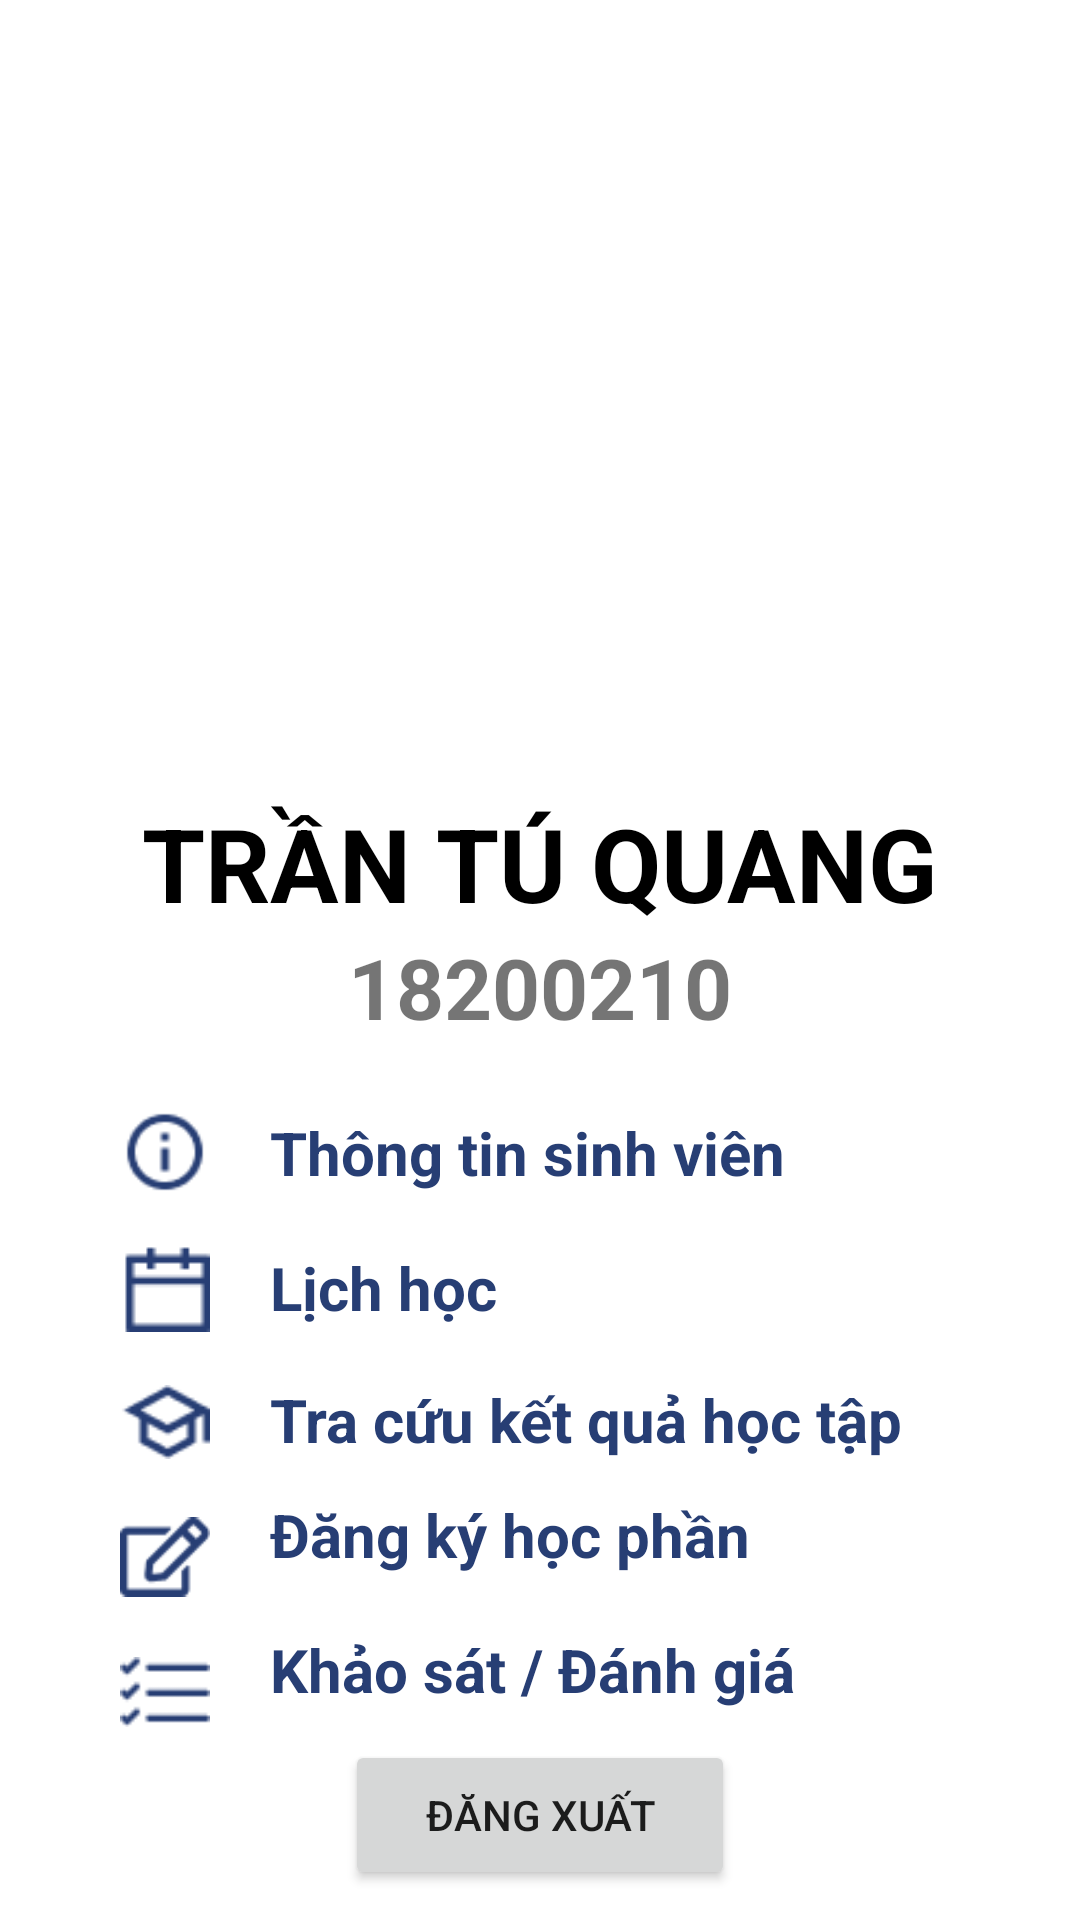

Here is an Android app screen rendered from its layout file. Give the layout XML and the strings, colors and styles it references.
<!-- AndroidManifest.xml: application theme Theme.Android5 -->
<!-- res/layout/fragment_profile.xml -->
<?xml version="1.0" encoding="utf-8"?>
<FrameLayout xmlns:android="http://schemas.android.com/apk/res/android"
    xmlns:app="http://schemas.android.com/apk/res-auto"
    xmlns:tools="http://schemas.android.com/tools"
    android:layout_width="match_parent"
    android:layout_height="700dp"
    tools:context=".ProfileFragment">

    <androidx.constraintlayout.widget.ConstraintLayout
        android:layout_width="match_parent"
        android:layout_height="match_parent"
        tools:context=".test">

        <ImageView
            android:id="@+id/avatar"
            android:layout_width="230dp"
            android:layout_height="230dp"
            android:layout_marginTop="25dp"
            android:src="@drawable/ic_baseline_account_circle_25"
            app:layout_constraintEnd_toEndOf="parent"
            app:layout_constraintStart_toStartOf="parent"
            app:layout_constraintTop_toTopOf="parent" />

        <TextView
            android:id="@+id/student_name"
            android:layout_width="wrap_content"
            android:layout_height="wrap_content"
            android:text="TRẦN TÚ QUANG"
            android:textColor="#000"
            android:textSize="34sp"
            android:textStyle="bold"
            android:layout_marginTop="10dp"
            app:layout_constraintEnd_toEndOf="parent"
            app:layout_constraintStart_toStartOf="parent"
            app:layout_constraintTop_toBottomOf="@+id/avatar" />

        <TextView
            android:id="@+id/mssv"
            android:layout_width="wrap_content"
            android:layout_height="wrap_content"
            android:text="18200210"
            android:textSize="28sp"
            android:textStyle="bold"
            app:layout_constraintEnd_toEndOf="@+id/student_name"
            app:layout_constraintStart_toStartOf="@+id/student_name"
            app:layout_constraintTop_toBottomOf="@+id/student_name" />

        <FrameLayout
            android:id="@+id/frameLayout"
            android:layout_width="match_parent"
            android:layout_height="250dp"
            app:layout_constraintBottom_toBottomOf="parent"
            app:layout_constraintEnd_toEndOf="parent"
            app:layout_constraintStart_toStartOf="parent"
            app:layout_constraintTop_toBottomOf="@+id/mssv" />

        <ImageView
            android:id="@+id/icon1"
            android:layout_width="30dp"
            android:layout_height="30dp"
            android:src="@drawable/img_1"
            android:layout_marginLeft="40dp"
            app:layout_constraintStart_toStartOf="@+id/frameLayout"
            app:layout_constraintTop_toTopOf="@+id/frameLayout" />

        <TextView
            android:id="@+id/info"
            android:layout_width="wrap_content"
            android:layout_height="wrap_content"
            android:text="Thông tin sinh viên"
            android:textColor="#273E74"
            android:textSize="20sp"
            android:textStyle="bold"
            android:layout_marginLeft="20dp"
            app:layout_constraintBottom_toBottomOf="@+id/icon1"
            app:layout_constraintStart_toEndOf="@+id/icon1"
            app:layout_constraintTop_toTopOf="@+id/icon1" />

        <ImageView
            android:id="@+id/icon2"
            android:layout_width="30dp"
            android:layout_height="30dp"
            android:src="@drawable/img_2"
            android:layout_marginTop="15dp"
            app:layout_constraintStart_toStartOf="@+id/icon1"
            app:layout_constraintTop_toBottomOf="@+id/icon1" />

        <TextView
            android:id="@+id/schedule"
            android:layout_width="wrap_content"
            android:layout_height="wrap_content"
            android:text="Lịch học"
            android:textColor="#273E74"
            android:textSize="20sp"
            android:textStyle="bold"
            app:layout_constraintBottom_toBottomOf="@+id/icon2"
            app:layout_constraintStart_toStartOf="@+id/info"
            app:layout_constraintTop_toTopOf="@+id/icon2" />

        <ImageView
            android:id="@+id/icon3"
            android:layout_width="30dp"
            android:layout_height="30dp"
            android:src="@drawable/search_icon"
            android:layout_marginTop="15dp"
            app:layout_constraintStart_toStartOf="@+id/icon2"
            app:layout_constraintTop_toBottomOf="@+id/icon2" />

        <TextView
            android:id="@+id/search"
            android:layout_width="wrap_content"
            android:layout_height="wrap_content"
            android:text="Tra cứu kết quả học tập"
            android:textColor="#273E74"
            android:textSize="20sp"
            android:textStyle="bold"
            app:layout_constraintBottom_toBottomOf="@+id/icon3"
            app:layout_constraintStart_toStartOf="@+id/schedule"
            app:layout_constraintTop_toTopOf="@+id/icon3"
            app:layout_constraintVertical_bias="0.23" />

        <ImageView
            android:id="@+id/icon4"
            android:layout_width="30dp"
            android:layout_height="30dp"
            android:layout_marginTop="15dp"
            android:src="@drawable/img_3"
            app:layout_constraintStart_toStartOf="@+id/icon3"
            app:layout_constraintTop_toBottomOf="@+id/icon3" />

        <TextView
            android:id="@+id/register"
            android:layout_width="wrap_content"
            android:layout_height="wrap_content"
            android:text="Đăng ký học phần"
            android:textColor="#273E74"
            android:textSize="20sp"
            android:textStyle="bold"
            app:layout_constraintBottom_toBottomOf="@+id/icon4"
            app:layout_constraintStart_toStartOf="@+id/search"
            app:layout_constraintTop_toBottomOf="@+id/icon3" />

        <ImageView
            android:id="@+id/icon5"
            android:layout_width="30dp"
            android:layout_height="30dp"
            android:layout_marginTop="15dp"
            android:src="@drawable/img_4"
            app:layout_constraintStart_toStartOf="@+id/icon4"
            app:layout_constraintTop_toBottomOf="@+id/icon4" />

        <TextView
            android:id="@+id/survey"
            android:layout_width="wrap_content"
            android:layout_height="wrap_content"
            android:text="Khảo sát / Đánh giá"
            android:textColor="#273E74"
            android:textSize="20sp"
            android:textStyle="bold"
            app:layout_constraintBottom_toBottomOf="@+id/icon5"
            app:layout_constraintStart_toStartOf="@+id/register"
            app:layout_constraintTop_toBottomOf="@+id/icon4" />

        <Button
            android:id="@+id/btnlogout"
            android:layout_width="130dp"
            android:layout_height="50dp"
            android:text="Đăng xuất"
            app:layout_constraintBottom_toBottomOf="parent"
            app:layout_constraintEnd_toEndOf="@+id/frameLayout"
            app:layout_constraintStart_toStartOf="@+id/frameLayout"
            app:layout_constraintTop_toBottomOf="@+id/survey" />


        />

    </androidx.constraintlayout.widget.ConstraintLayout>



</FrameLayout>
<!-- resources referenced by this layout -->
<resources>
  <!-- drawable img_1: png bitmap (drawable-v24, 626 bytes) -->
  <!-- drawable img_2: png bitmap (drawable-v24, 238 bytes) -->
  <!-- drawable img_3: png bitmap (drawable-v24, 566 bytes) -->
  <!-- drawable img_4: png bitmap (drawable-v24, 203 bytes) -->
  <!-- drawable search_icon: png bitmap (drawable-v24, 482 bytes) -->
  <style name="Theme.Android5" parent="Theme.MaterialComponents.DayNight.NoActionBar">
          
          <item name="colorPrimary">@color/purple_500</item>
          <item name="colorPrimaryVariant">@color/purple_700</item>
          <item name="colorOnPrimary">@color/white</item>
          
          <item name="colorSecondary">@color/teal_200</item>
          <item name="colorSecondaryVariant">@color/teal_700</item>
          <item name="colorOnSecondary">@color/black</item>
          
          <item name="android:statusBarColor" tools:targetApi="l">?attr/colorPrimaryVariant</item>
          
      </style>
  <color name="purple_500">#FF6200EE</color>
  <color name="purple_700">#FF3700B3</color>
  <color name="white">#FFFFFFFF</color>
  <color name="teal_200">#FF03DAC5</color>
  <color name="teal_700">#FF018786</color>
  <color name="black">#FF000000</color>
</resources>
